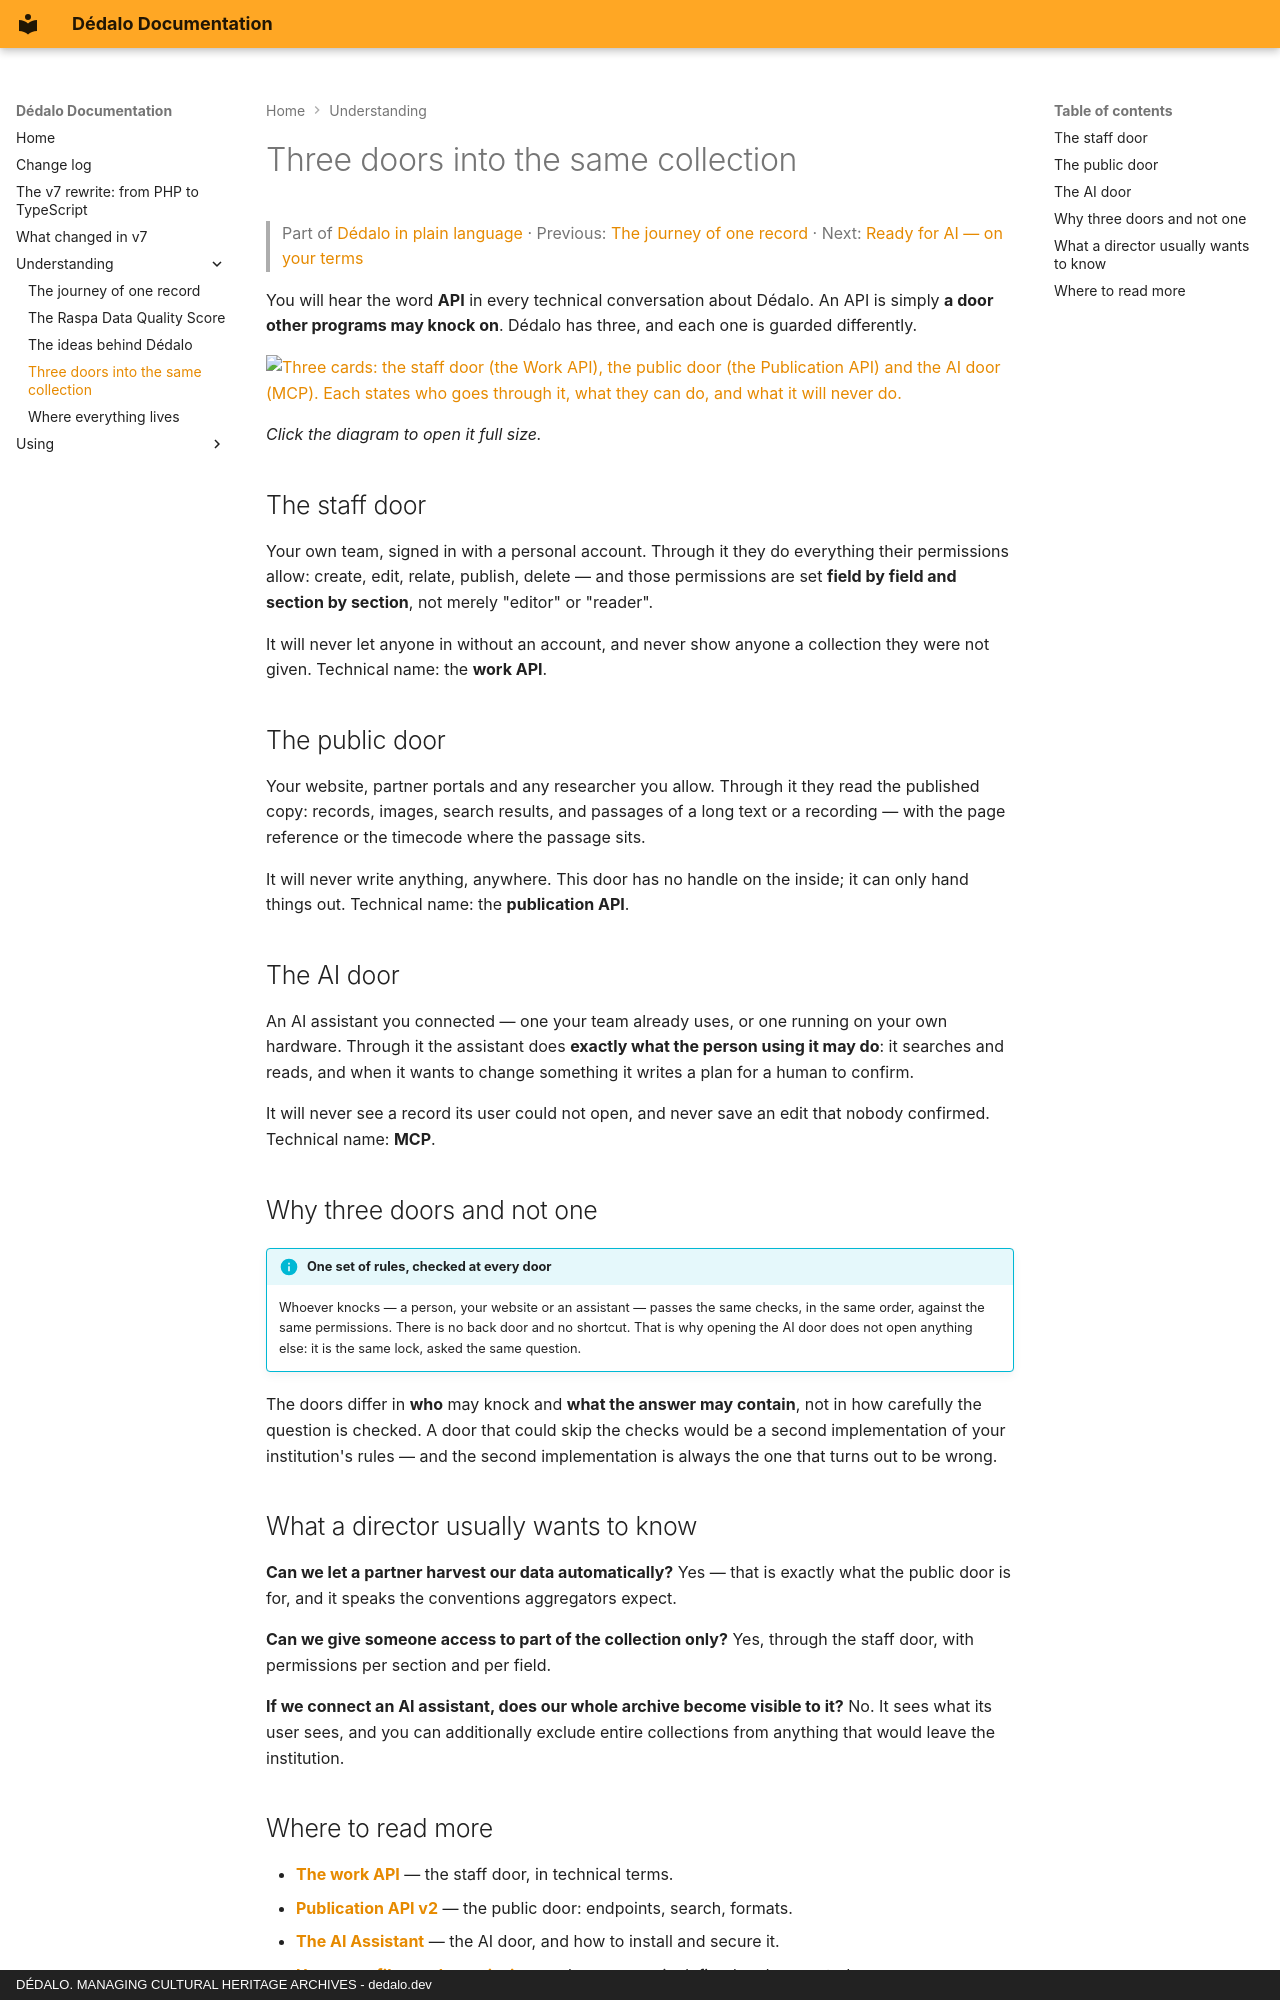

repository: dedalia-org/dedalo · page: understanding/the_three_doors/index.html · generator: mkdocs · copyright: DÉDALO. MANAGING CULTURAL HERITAGE ARCHIVES - dedalo.dev

# Three doors into the same collection

> Part of [Dédalo in plain language](index.md) · Previous:
> [The journey of one record](journey_of_a_record.md) · Next:
> [Ready for AI — on your terms](ai_ready.md)

You will hear the word **API** in every technical conversation about Dédalo. An
API is simply **a door other programs may knock on**. Dédalo has three, and
each one is guarded differently.

[![Three cards: the staff door (the Work API), the public door (the Publication API) and the AI door (MCP). Each states who goes through it, what they can do, and what it will never do.](../assets/images/diagrams/simple_3_the_three_apis.svg)](../assets/images/diagrams/simple_3_the_three_apis.svg)

*Click the diagram to open it full size.*

## The staff door

Your own team, signed in with a personal account. Through it they do everything
their permissions allow: create, edit, relate, publish, delete — and those
permissions are set **field by field and section by section**, not merely
"editor" or "reader".

It will never let anyone in without an account, and never show anyone a
collection they were not given. Technical name: the **work API**.

## The public door

Your website, partner portals and any researcher you allow. Through it they
read the published copy: records, images, search results, and passages of a
long text or a recording — with the page reference or the timecode where the
passage sits.

It will never write anything, anywhere. This door has no handle on the inside;
it can only hand things out. Technical name: the **publication API**.

## The AI door

An AI assistant you connected — one your team already uses, or one running on
your own hardware. Through it the assistant does **exactly what the person
using it may do**: it searches and reads, and when it wants to change
something it writes a plan for a human to confirm.

It will never see a record its user could not open, and never save an edit that
nobody confirmed. Technical name: **MCP**.

## Why three doors and not one

!!! info "One set of rules, checked at every door"
    Whoever knocks — a person, your website or an assistant — passes the same
    checks, in the same order, against the same permissions. There is no back
    door and no shortcut. That is why opening the AI door does not open
    anything else: it is the same lock, asked the same question.

The doors differ in **who** may knock and **what the answer may contain**, not
in how carefully the question is checked. A door that could skip the checks
would be a second implementation of your institution's rules — and the second
implementation is always the one that turns out to be wrong.

## What a director usually wants to know

**Can we let a partner harvest our data automatically?** Yes — that is exactly
what the public door is for, and it speaks the conventions aggregators expect.

**Can we give someone access to part of the collection only?** Yes, through the
staff door, with permissions per section and per field.

**If we connect an AI assistant, does our whole archive become visible to it?**
No. It sees what its user sees, and you can additionally exclude entire
collections from anything that would leave the institution.
